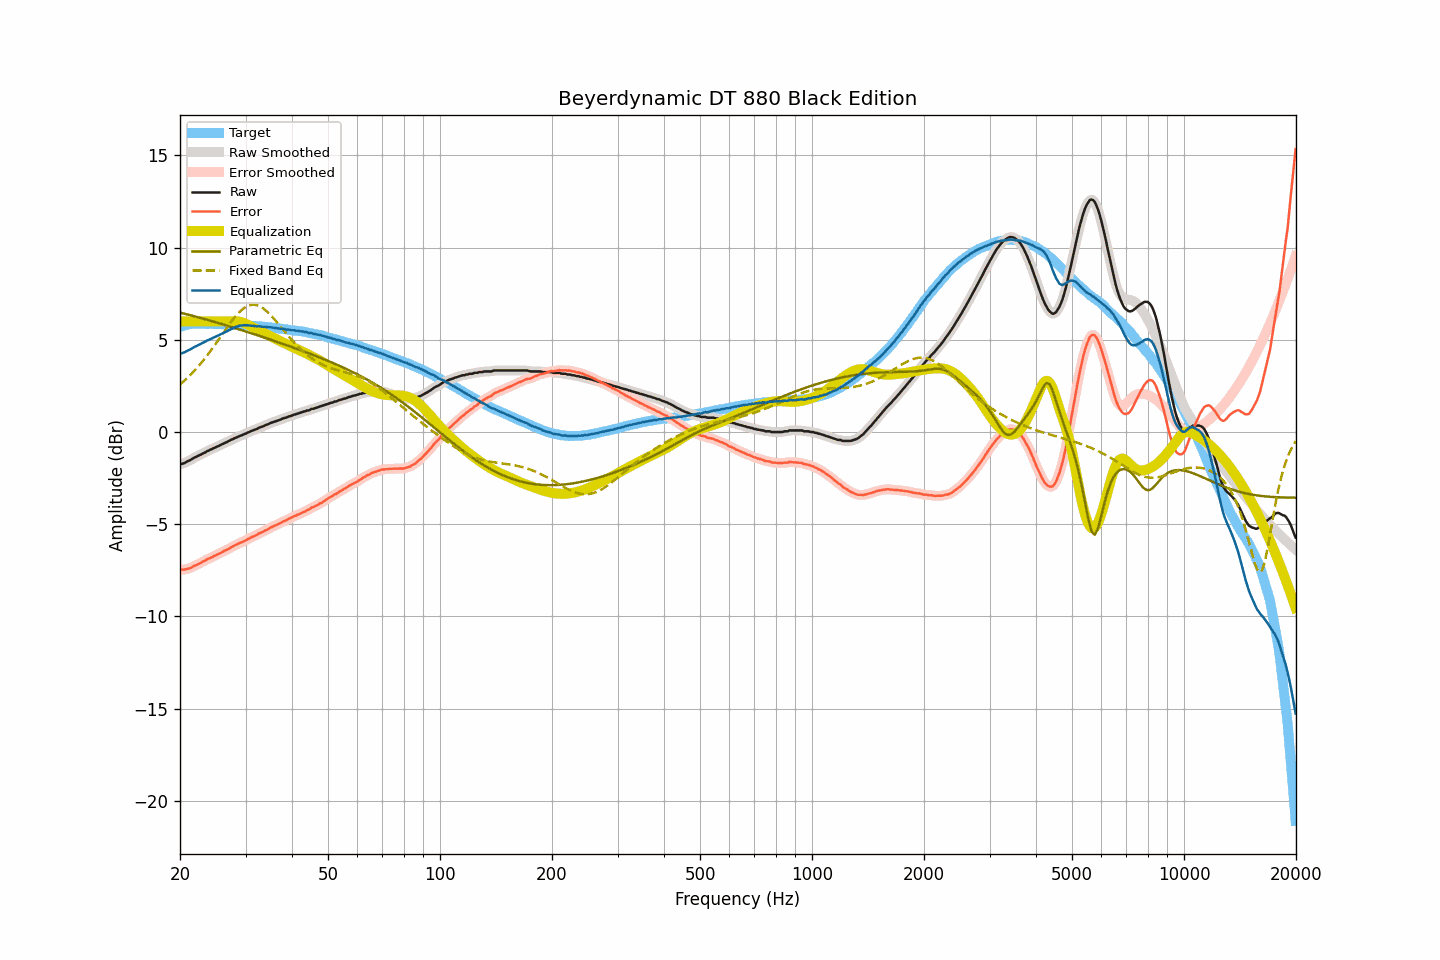

Source data for this figure (header and first rows):
frequency, raw, smoothed, error, error_smoothed, equalization, parametric_eq, fixed_band_eq, equalized_raw, equalized_smoothed, target
20.00, -1.75, -1.75, -7.45, -7.45, 6.00, 6.48, 2.58, 4.25, 4.25, 5.70
20.20, -1.73, -1.73, -7.46, -7.46, 6.00, 6.46, 2.65, 4.27, 4.27, 5.73
20.40, -1.70, -1.70, -7.46, -7.46, 6.00, 6.43, 2.73, 4.30, 4.30, 5.76
20.61, -1.67, -1.66, -7.45, -7.45, 6.00, 6.41, 2.80, 4.33, 4.34, 5.78
20.81, -1.62, -1.62, -7.43, -7.43, 6.00, 6.39, 2.88, 4.38, 4.38, 5.81
21.02, -1.57, -1.58, -7.41, -7.41, 6.00, 6.37, 2.97, 4.43, 4.42, 5.84
21.23, -1.54, -1.53, -7.39, -7.38, 6.00, 6.34, 3.05, 4.46, 4.47, 5.85
21.44, -1.49, -1.48, -7.35, -7.34, 6.00, 6.32, 3.14, 4.51, 4.52, 5.86
21.66, -1.43, -1.44, -7.30, -7.30, 6.00, 6.30, 3.23, 4.57, 4.56, 5.87
21.87, -1.38, -1.39, -7.24, -7.25, 6.00, 6.28, 3.33, 4.62, 4.61, 5.87
22.09, -1.35, -1.34, -7.22, -7.21, 6.00, 6.25, 3.42, 4.65, 4.66, 5.87
22.31, -1.30, -1.30, -7.17, -7.18, 6.00, 6.23, 3.52, 4.70, 4.70, 5.87
22.54, -1.26, -1.26, -7.13, -7.13, 6.00, 6.20, 3.62, 4.74, 4.74, 5.87
22.76, -1.22, -1.22, -7.09, -7.08, 6.00, 6.18, 3.72, 4.78, 4.78, 5.87
22.99, -1.17, -1.18, -7.03, -7.04, 6.00, 6.16, 3.83, 4.83, 4.82, 5.86
23.22, -1.13, -1.13, -6.99, -6.99, 6.00, 6.13, 3.94, 4.87, 4.87, 5.86
23.45, -1.09, -1.08, -6.95, -6.94, 6.00, 6.11, 4.05, 4.91, 4.92, 5.86
23.69, -1.03, -1.04, -6.89, -6.90, 6.00, 6.08, 4.16, 4.97, 4.96, 5.86
23.92, -1.00, -1.00, -6.86, -6.86, 6.00, 6.06, 4.28, 5.00, 5.00, 5.86
24.16, -0.95, -0.95, -6.82, -6.82, 6.00, 6.03, 4.40, 5.05, 5.05, 5.87
24.40, -0.92, -0.92, -6.79, -6.78, 6.00, 6.01, 4.51, 5.08, 5.08, 5.87
24.65, -0.87, -0.87, -6.73, -6.73, 6.00, 5.98, 4.64, 5.13, 5.13, 5.86
24.89, -0.84, -0.84, -6.69, -6.69, 6.00, 5.96, 4.76, 5.16, 5.16, 5.86
25.14, -0.79, -0.79, -6.64, -6.65, 6.00, 5.93, 4.88, 5.21, 5.21, 5.85
25.39, -0.76, -0.75, -6.61, -6.61, 6.00, 5.91, 5.01, 5.24, 5.25, 5.85
25.65, -0.71, -0.71, -6.56, -6.56, 6.00, 5.88, 5.14, 5.29, 5.29, 5.85
25.91, -0.67, -0.67, -6.51, -6.51, 6.00, 5.86, 5.26, 5.33, 5.33, 5.84
26.16, -0.63, -0.63, -6.47, -6.47, 6.00, 5.83, 5.39, 5.37, 5.37, 5.84
26.43, -0.58, -0.59, -6.42, -6.42, 6.00, 5.80, 5.51, 5.42, 5.41, 5.84
26.69, -0.55, -0.55, -6.39, -6.38, 6.00, 5.78, 5.64, 5.45, 5.45, 5.84
26.96, -0.50, -0.50, -6.34, -6.34, 6.00, 5.75, 5.76, 5.50, 5.50, 5.84
27.23, -0.46, -0.46, -6.30, -6.29, 6.00, 5.72, 5.88, 5.54, 5.54, 5.84
27.50, -0.41, -0.41, -6.24, -6.25, 6.00, 5.70, 6.00, 5.59, 5.59, 5.83
27.77, -0.38, -0.37, -6.20, -6.20, 6.01, 5.67, 6.11, 5.63, 5.63, 5.82
28.05, -0.33, -0.33, -6.15, -6.15, 6.01, 5.64, 6.22, 5.68, 5.67, 5.82
28.33, -0.30, -0.30, -6.11, -6.11, 6.01, 5.62, 6.32, 5.71, 5.71, 5.81
28.62, -0.26, -0.26, -6.07, -6.07, 6.00, 5.59, 6.42, 5.74, 5.74, 5.81
28.90, -0.22, -0.22, -6.03, -6.03, 5.99, 5.56, 6.51, 5.77, 5.76, 5.81
29.19, -0.19, -0.19, -5.98, -5.99, 5.96, 5.53, 6.59, 5.77, 5.78, 5.79
29.48, -0.15, -0.15, -5.95, -5.95, 5.94, 5.51, 6.66, 5.79, 5.79, 5.80
29.78, -0.11, -0.11, -5.90, -5.91, 5.90, 5.48, 6.73, 5.79, 5.79, 5.79
30.08, -0.08, -0.07, -5.87, -5.86, 5.87, 5.45, 6.78, 5.79, 5.79, 5.79
30.38, -0.03, -0.04, -5.81, -5.82, 5.82, 5.42, 6.83, 5.79, 5.79, 5.78
30.68, -0.00, 0.00, -5.78, -5.77, 5.78, 5.39, 6.86, 5.78, 5.78, 5.78
30.99, 0.04, 0.04, -5.72, -5.73, 5.73, 5.37, 6.89, 5.77, 5.77, 5.76
31.30, 0.08, 0.08, -5.68, -5.69, 5.69, 5.34, 6.90, 5.77, 5.76, 5.76
31.61, 0.11, 0.11, -5.65, -5.65, 5.64, 5.31, 6.90, 5.75, 5.75, 5.76
31.93, 0.14, 0.14, -5.61, -5.60, 5.60, 5.28, 6.89, 5.74, 5.74, 5.75
32.24, 0.17, 0.18, -5.56, -5.56, 5.56, 5.25, 6.87, 5.73, 5.74, 5.73
32.57, 0.23, 0.22, -5.50, -5.51, 5.51, 5.22, 6.84, 5.74, 5.73, 5.73
32.89, 0.26, 0.26, -5.47, -5.47, 5.47, 5.19, 6.80, 5.73, 5.73, 5.73
33.22, 0.29, 0.29, -5.43, -5.43, 5.43, 5.17, 6.75, 5.72, 5.72, 5.72
33.55, 0.32, 0.33, -5.39, -5.38, 5.38, 5.14, 6.69, 5.70, 5.71, 5.71
33.89, 0.37, 0.36, -5.33, -5.34, 5.34, 5.11, 6.62, 5.71, 5.70, 5.70
34.23, 0.40, 0.40, -5.30, -5.29, 5.29, 5.08, 6.55, 5.69, 5.69, 5.70
34.57, 0.43, 0.44, -5.25, -5.25, 5.25, 5.05, 6.46, 5.68, 5.69, 5.68
34.92, 0.48, 0.47, -5.19, -5.20, 5.20, 5.02, 6.38, 5.68, 5.68, 5.67
35.27, 0.51, 0.51, -5.16, -5.15, 5.16, 4.99, 6.28, 5.67, 5.67, 5.67
35.62, 0.54, 0.54, -5.11, -5.11, 5.12, 4.96, 6.19, 5.66, 5.66, 5.65
35.97, 0.57, 0.57, -5.07, -5.07, 5.07, 4.93, 6.09, 5.64, 5.64, 5.64
... 635 more rows
